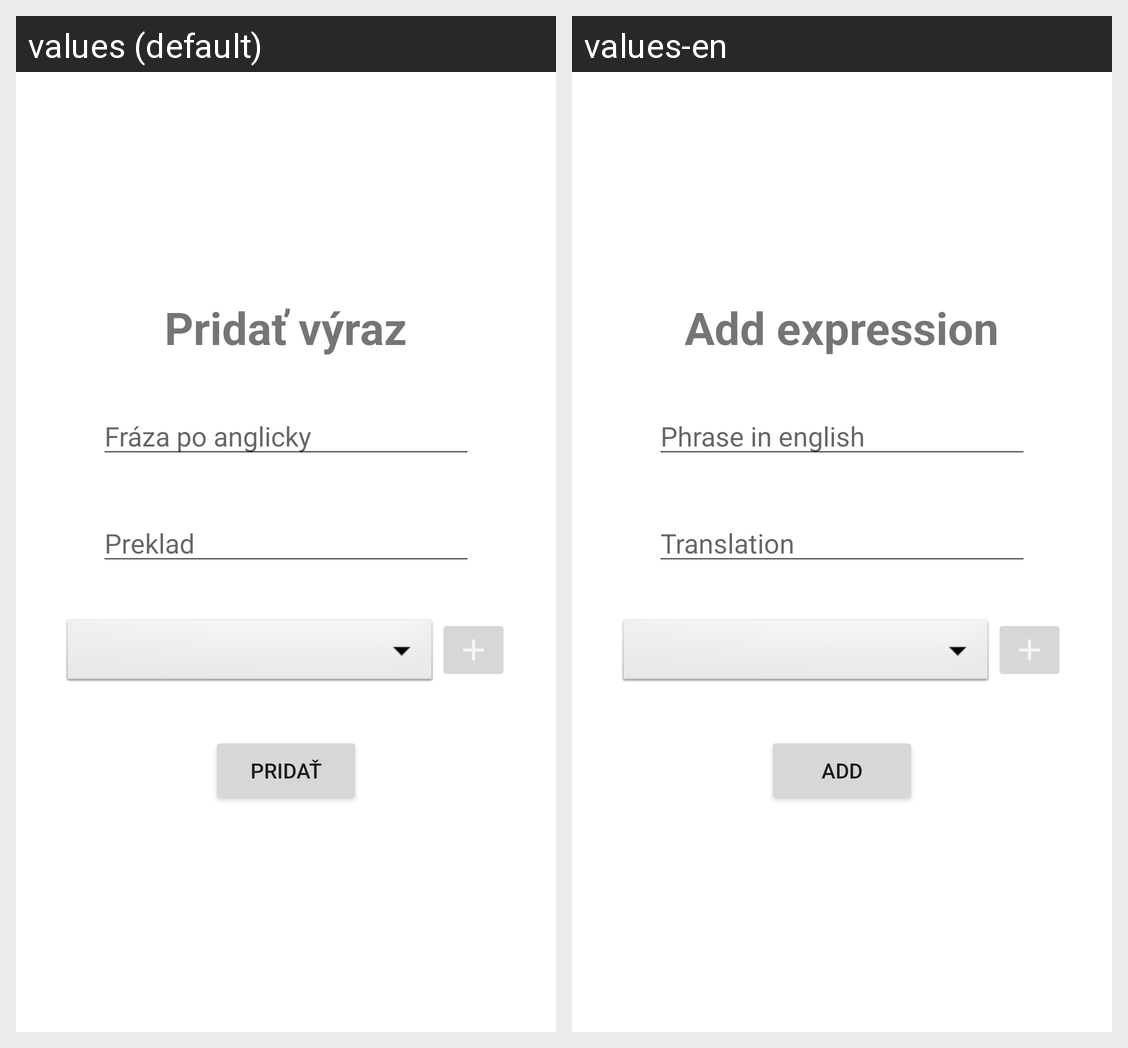

Locale-by-locale string values for the Android screen shown in this grid:
Android screen res/layout/activity_add_expression.xml rendered under 2 locales, left to right: values (default), values-en. Device: Nexus 5 (rendered at 1080×1920; each locale shown at half size, 540×960, under a caption strip naming it); theme Theme.AnglictinaBudemeSlovnuZasobu.
Strings drawn on this screen, with the default value and each locale's value (text and hints the layout hard-codes, and strings that could not be matched under every locale, appear in the picture but are not listed):

add_expression
  values: Pridať výraz
  values-en: Add expression

expression_hint
  values: Fráza po anglicky
  values-en: Phrase in english

translation_hint
  values: Preklad
  values-en: Translation

add_btn
  values: Pridať
  values-en: Add
